Labelled photos from "data_split", an image-classification folder in setiawanadekaputrajaya/Klasifikasi_Penyakit-Daun-Padi. The possible labels are: bacterial leaf blight, brown spot, leaf scald.

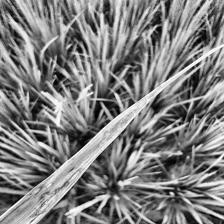
Label: bacterial leaf blight

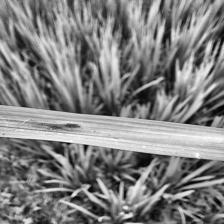
Label: brown spot

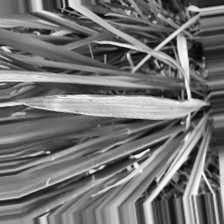
Label: leaf scald

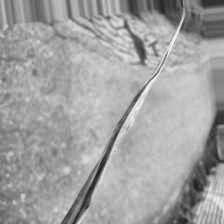
Label: leaf scald

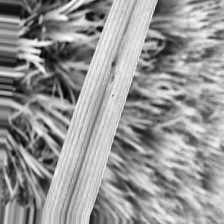
Label: brown spot

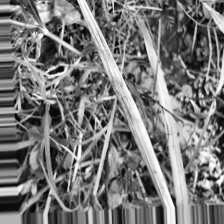
Label: bacterial leaf blight
